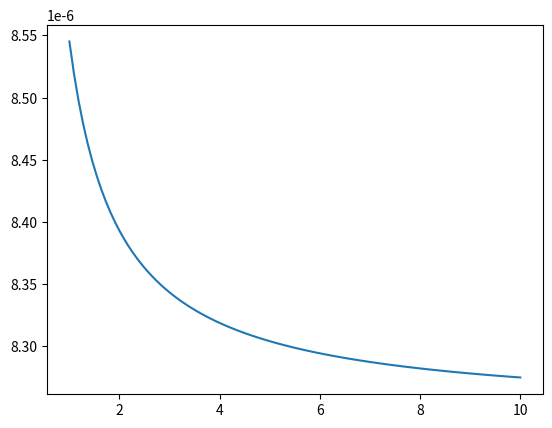

Source code (Python):
# =================================================================================================================================================================
# Author: Lucas Berg 
#
# This script calculates the range of combinations (sigma_c,G_gap) which will give us a prescribed 'sigma_bar' by following equation (1):
#
# sigma_bar = ( l ) / ( (l / sigma_c) + (A / G) ) .................................. (1)
#
# =================================================================================================================================================================
import numpy as np
import matplotlib.pyplot as plt

# Global variables
l = 0.01                    # {cm}
A = 235.6 * 1.0e-08         # {cm^2} 

# Output will be given in {mS/cm}
def calc_sigma_bar (s,G):
    return ( l ) / ( (l / s) + (A / G) )

# Output will be given in {mS}
def calc_G_gap (s_bar,s):
    return (-s_bar*s*A)/(s_bar*l-l*s)

def main ():

    # Flavio's Fenton experiment conductivity value
    sigma_bar = 0.035           # {mS/cm}

    # Setting the citoplasmatic conductivity range
    min_sigma_c = 1             # {mS/cm}
    max_sigma_c = 10            # {mS/cm}

    sigma_c = np.linspace(min_sigma_c,max_sigma_c,100)

    G_gap = calc_G_gap(sigma_bar,sigma_c)

    print("%30s\t%30s\t%30s" % ("sigma_c{mS/cm}","G_gap{uS}","sigma_bar{mS/cm}"))
    for i in range(len(sigma_c)):
        print("%30.20lf\t%30.20lf\t%30.20lf" % (sigma_c[i],G_gap[i]*1.0e+03,calc_sigma_bar(sigma_c[i],G_gap[i])))
    
    plt.plot(sigma_c,G_gap)
    plt.show()


if __name__ == "__main__":
    main()
